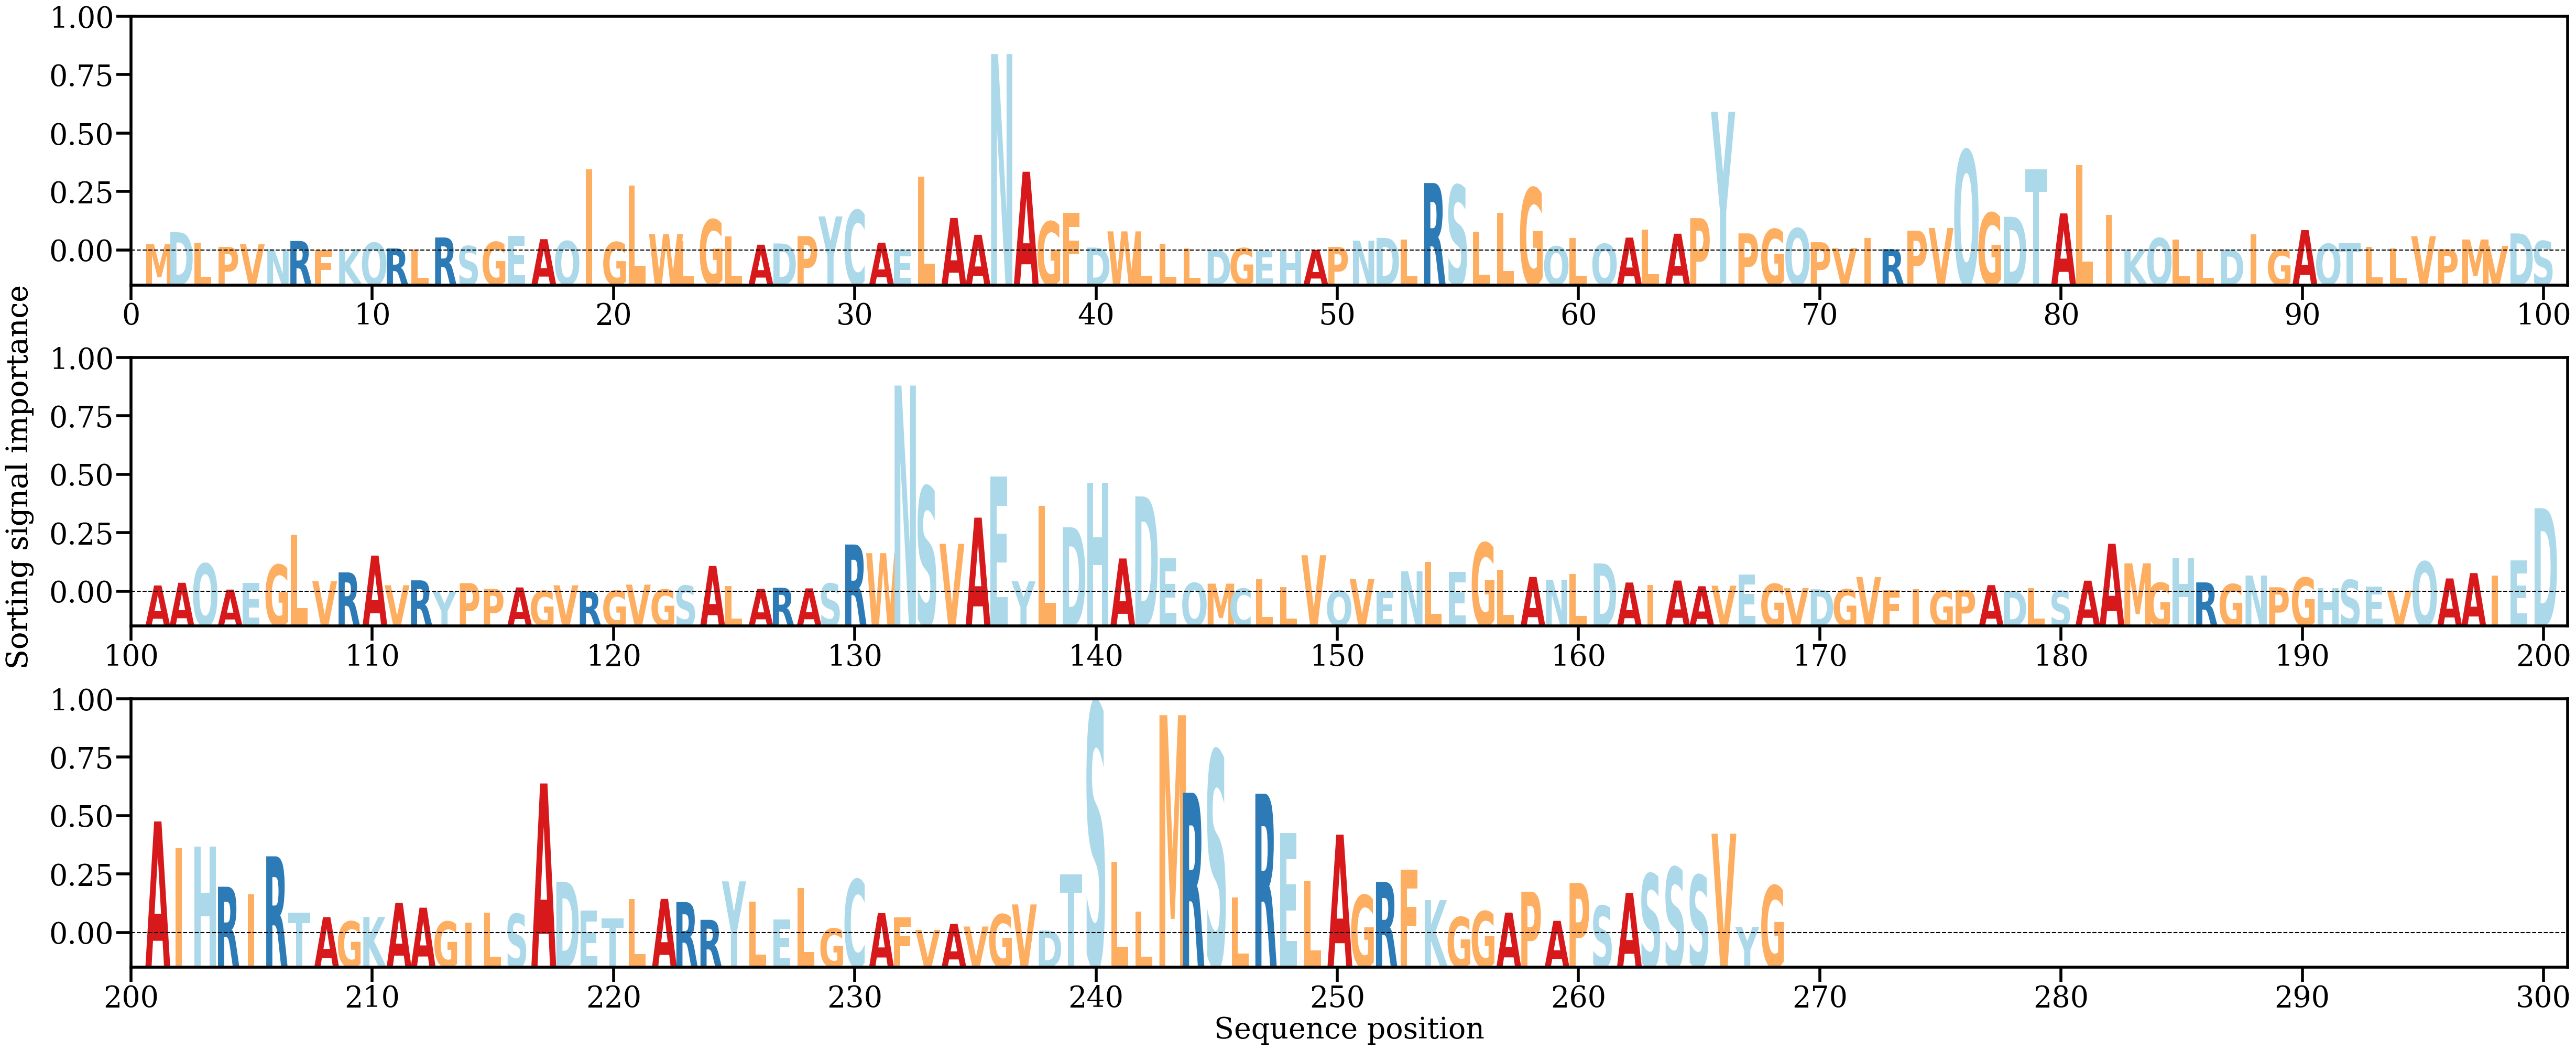

The table this chart was drawn from, first rows:
AA, Alpha
M, [0.00079825]
D, [0.0023573]
L, [0.00101436]
P, [0.00045665]
V, [0.00081009]
N, [0.00017523]
R, [0.0012281]
F, [8.275178e-05]
K, [0.00016642]
Q, [0.0010012]
R, [0.00026022]
L, [0.00012202]
R, [0.00168002]
S, [0.00057273]
G, [0.0010993]
E, [0.0018534]
A, [0.00146045]
Q, [0.00121442]
I, [0.0105216]
G, [0.00108233]
L, [0.00841788]
W, [0.00211788]
L, [0.00127097]
G, [0.00400034]
L, [0.00178986]
A, [0.0007448]
D, [0.00090427]
P, [0.00186325]
Y, [0.00440245]
C, [0.0052033]
A, [0.00100725]
E, [0.00010492]
L, [0.00955327]
A, [0.00420361]
A, [0.00202854]
N, [0.02539217]
A, [0.01017578]
G, [0.00374012]
F, [0.00484552]
D, [0.00037135]
W, [0.0024669]
L, [0.00163084]
L, [0.00086861]
L, [0.00024766]
D, [7.2199946e-05]
G, [0.0003057]
E, [6.4889587e-06]
H, [4.0383096e-05]
A, [7.8246034e-05]
P, [0.00045721]
N, [0.00127079]
D, [0.00162611]
L, [0.00139153]
R, [0.00871777]
S, [0.00843623]
L, [0.00240596]
L, [0.00488924]
G, [0.00808883]
Q, [0.0005267]
L, [0.00160196]
... 208 more rows
